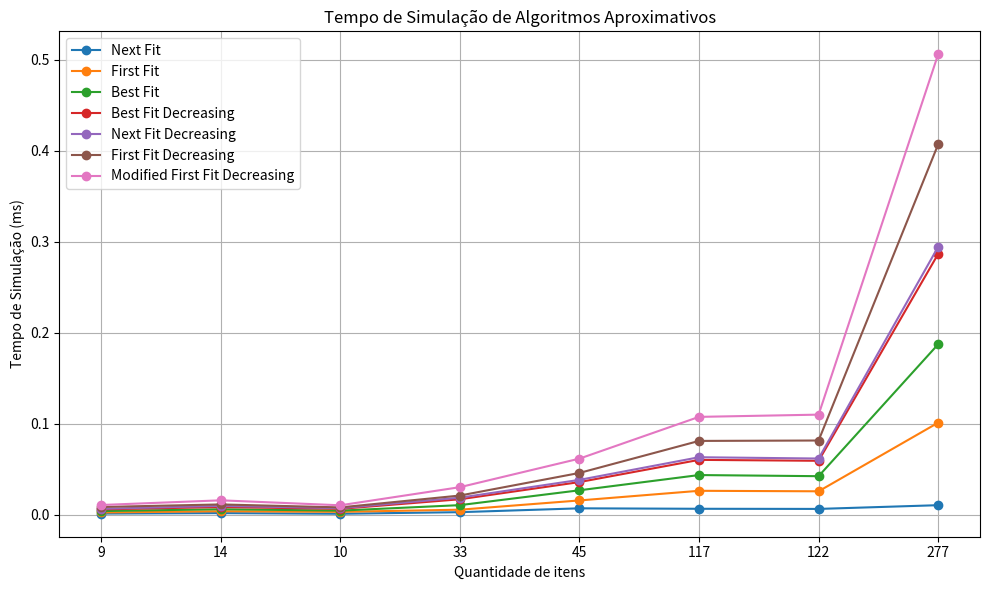

Source code (Python): (Note: this script raises an exception after producing the figure.)
import matplotlib.pyplot as plt

# Dados
algoritmos = ["9", "14", "10", "33", "45", "117", "122", "277"]
next_fit = [1393, 1900, 1181, 2905, 7138, 6635, 6486, 10585]
first_fit = [2579, 3922, 3263, 5629, 15800, 26384, 25836, 101190]
best_fit = [4108, 6130, 4620, 10643, 26961, 43671, 42431, 187285]
best_fit_decreasing = [5965, 8568, 6556, 17082, 35973, 60347, 59331, 286480]
next_fit_decreasing = [6606, 9851, 7297, 18825, 38394, 63239, 61818, 294298]
first_fit_decreasing = [8607, 11417, 8159, 21178, 46007, 81156, 81607, 406802]
modified_first_fit_decreasing = [10798, 15920, 10473, 30376, 61726, 107562, 110022, 505710]

# Convertendo valores de ns para ms
next_fit = [x / 1000000 for x in next_fit]
first_fit = [x / 1000000 for x in first_fit]
best_fit = [x / 1000000 for x in best_fit]
best_fit_decreasing = [x / 1000000 for x in best_fit_decreasing]
next_fit_decreasing = [x / 1000000 for x in next_fit_decreasing]
first_fit_decreasing = [x / 1000000 for x in first_fit_decreasing]
modified_first_fit_decreasing = [x / 1000000 for x in modified_first_fit_decreasing]

# Configurações do gráfico
plt.figure(figsize=(10, 6))
plt.title("Tempo de Simulação de Algoritmos Aproximativos")
plt.xlabel("Quantidade de itens")
plt.ylabel("Tempo de Simulação (ms)")

# Adiciona linhas de dados para cada conjunto de valores
plt.plot(algoritmos, next_fit, marker='o', label="Next Fit")
plt.plot(algoritmos, first_fit, marker='o', label="First Fit")
plt.plot(algoritmos, best_fit, marker='o', label="Best Fit")
plt.plot(algoritmos, best_fit_decreasing, marker='o', label="Best Fit Decreasing")
plt.plot(algoritmos, next_fit_decreasing, marker='o', label="Next Fit Decreasing")
plt.plot(algoritmos, first_fit_decreasing, marker='o', label="First Fit Decreasing")
plt.plot(algoritmos, modified_first_fit_decreasing, marker='o', label="Modified First Fit Decreasing")

# Adiciona legenda
plt.legend()

# Exibe o gráfico
plt.grid()
plt.tight_layout()
plt.savefig(f'graficos/Tempo de Simulação de Algoritmos Aproximativos')
plt.show()
